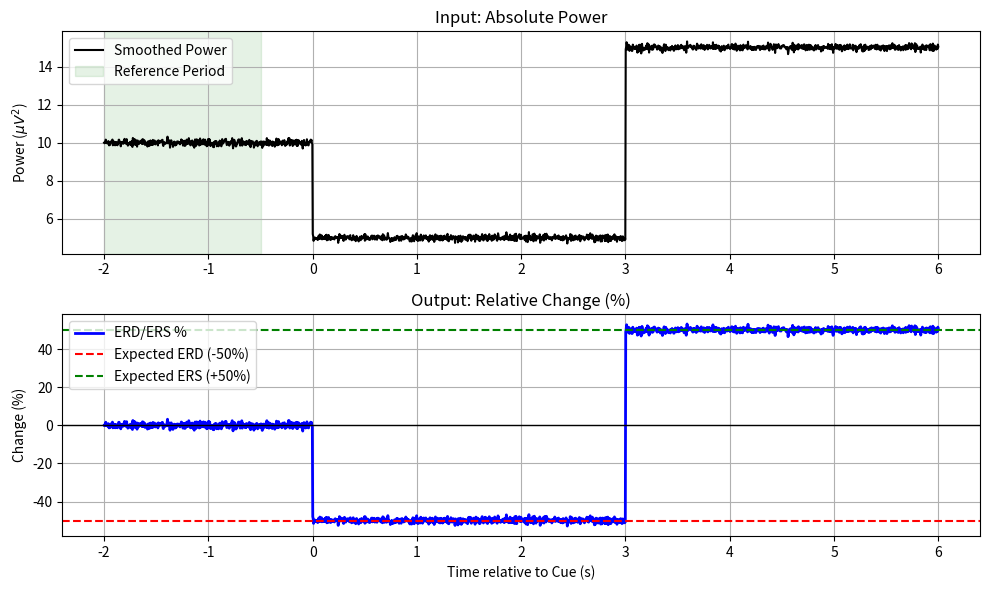

The matplotlib source for this figure:
"""
percentage_ERD_ERS.py

Purpose:
    - Calculate the relative change in power compared to a baseline reference.
    - Formula: ERD% = ((A - R) / R) * 100
    - Differentiate between Desynchronization (Activation) and Synchronization (Idling).
    - Provide educational context regarding the quantification of brain state changes.

Dependencies:
    - numpy
    - matplotlib (for standalone testing)
"""

import numpy as np
import matplotlib.pyplot as plt

# =========================================================
# 1. Context & Description Helper
# =========================================================
def get_erd_description():
    """
    Returns a descriptive string explaining the ERD/ERS calculation.
    
    Returns:
        str: Educational text about the formula and interpretation.
    """
    description = (
        "--- QUANTIFICATION: ERD/ERS PERCENTAGE ---\n\n"
        "1. FORMULA:\n"
        "   ERD% = ((A - R) / R) * 100\n"
        "   Where:\n"
        "   - A (Activity): Power at a specific time point (t).\n"
        "   - R (Reference): Average power during the baseline period (pre-cue).\n\n"
        "2. INTERPRETATION:\n"
        "   - **ERD (Event-Related Desynchronization):**\n"
        "     * Negative values (e.g., -50%).\n"
        "     * Indicates a decrease in rhythmic power.\n"
        "     * Meaning: Cortical ACTIVATION (neuronal populations firing independently).\n"
        "   - **ERS (Event-Related Synchronization):**\n"
        "     * Positive values (e.g., +150%).\n"
        "     * Indicates an increase in rhythmic power.\n"
        "     * Meaning: Cortical IDLING or INHIBITION (neuronal populations firing in sync).\n\n"
        "3. TYPICAL PATTERN (Motor Imagery):\n"
        "   - Pre-cue: Baseline (0%).\n"
        "   - During Imagery: ERD (Negative) in contralateral sensorimotor area.\n"
        "   - Post Imagery: Beta ERS (Positive Rebound).\n"
    )
    return description

# =========================================================
# 2. Calculation Function
# =========================================================
def calculate_erd_percent(smoothed_data, fs, tmin, tmax, ref_interval=(-1.0, 0.0)):
    """
    Computes the ERD/ERS percentage time course.

    Args:
        smoothed_data (np.array): 2D array (n_channels x n_time_points) of Smoothed Power.
        fs (float): Sampling frequency.
        tmin (float): Start time of the epoch relative to cue (e.g., -1.5).
        tmax (float): End time of the epoch relative to cue (e.g., 4.5).
        ref_interval (tuple): (start, end) time for the Reference baseline.
                              Usually the period immediately before the cue.

    Returns:
        erd_percentage (np.array): Array of same shape as input, but in Percentage (%).
        time_axis (np.array): The time vector corresponding to the data.
    """
    n_channels, n_samples = smoothed_data.shape
    
    # 1. Generate Time Axis
    # This assumes the data exactly spans tmin to tmax linearly
    time_axis = np.linspace(tmin, tmax, n_samples)
    
    # 2. Identify Baseline Indices
    # Find the indices in the time_axis that correspond to ref_interval
    t_ref_start, t_ref_end = ref_interval
    
    # Using searchsorted to find nearest indices efficiently
    idx_start = np.searchsorted(time_axis, t_ref_start)
    idx_end = np.searchsorted(time_axis, t_ref_end)
    
    # Safety Checks
    if idx_start >= idx_end:
        print("[WARN] Invalid reference interval indices. Defaulting to first 10 samples.")
        idx_start = 0
        idx_end = 10
        
    if idx_end > n_samples:
        print("[WARN] Reference interval ends outside data bounds. Clipping to end.")
        idx_end = n_samples

    # 3. Calculate Reference Power (R)
    # R is the mean power across the baseline period for EACH channel.
    # keepdims=True preserves shape as (n_channels, 1) for correct broadcasting.
    R = np.mean(smoothed_data[:, idx_start:idx_end], axis=1, keepdims=True)
    
    # Prevent Division by Zero
    # If R is exactly zero, set to a tiny epsilon to avoid NaN/Inf errors.
    R[R == 0] = 1e-9
    
    # 4. Apply Formula: ((A - R) / R) * 100
    # 'smoothed_data' represents 'A' (Activity) over time
    erd_percentage = ((smoothed_data - R) / R) * 100.0
    
    return erd_percentage, time_axis

# =========================================================
# Unit Test (Standalone Execution)
# =========================================================
if __name__ == "__main__":
    print(">> RUNNING STANDALONE TEST: percentage_ERD_ERS.py")
    
    # 1. Print Description
    print("-" * 60)
    print(get_erd_description())
    print("-" * 60)

    # 2. Simulate a single channel signal
    fs = 250.0
    tmin, tmax = -2.0, 6.0
    duration = tmax - tmin
    n_pts = int(duration * fs)
    time_vec = np.linspace(tmin, tmax, n_pts)
    
    # Create Dummy Data:
    # Baseline (-2s to 0s): Power = 10 units (Stable)
    # ERD (0s to 3s): Power drops to 5 units (Should be -50%)
    # ERS (3s to 6s): Power rises to 15 units (Should be +50%)
    
    dummy_power = np.ones((1, n_pts)) * 10.0 # Start with Baseline level
    
    # Apply ERD Drop
    mask_erd = (time_vec >= 0.0) & (time_vec < 3.0)
    dummy_power[:, mask_erd] = 5.0
    
    # Apply ERS Rise
    mask_ers = (time_vec >= 3.0)
    dummy_power[:, mask_ers] = 15.0
    
    # Add a little noise to make it realistic
    noise = np.random.randn(1, n_pts) * 0.1
    dummy_power += noise
    
    print("\n[TEST] Calculating ERD/ERS Percentage (Ref: -2.0 to -0.5s)...")
    
    try:
        erd_result, t_axis = calculate_erd_percent(dummy_power, fs, tmin, tmax, ref_interval=(-2.0, -0.5))
        
        # 3. Plotting
        plt.figure(figsize=(10, 6))
        
        # Subplot 1: Absolute Power
        plt.subplot(2, 1, 1)
        plt.plot(t_axis, dummy_power[0, :], 'k', label='Smoothed Power')
        plt.title("Input: Absolute Power")
        plt.axvspan(-2, -0.5, color='green', alpha=0.1, label='Reference Period')
        plt.ylabel(r"Power ($\mu V^2$)")
        plt.legend(loc='upper left')
        plt.grid(True)
        
        # Subplot 2: Relative Percentage
        plt.subplot(2, 1, 2)
        plt.plot(t_axis, erd_result[0, :], 'b', linewidth=2, label='ERD/ERS %')
        plt.title("Output: Relative Change (%)")
        
        # Reference Lines
        plt.axhline(0, color='k', linewidth=1)
        plt.axhline(-50, color='r', linestyle='--', label='Expected ERD (-50%)')
        plt.axhline(50, color='g', linestyle='--', label='Expected ERS (+50%)')
        
        plt.ylabel("Change (%)")
        plt.xlabel("Time relative to Cue (s)")
        plt.legend(loc='upper left')
        plt.grid(True)
        
        plt.tight_layout()
        plt.show()
        
        print("\n[TEST] ERD Calculation Module Verification Passed.")
        
    except Exception as e:
        print(f"\n[TEST] Failed: {e}")